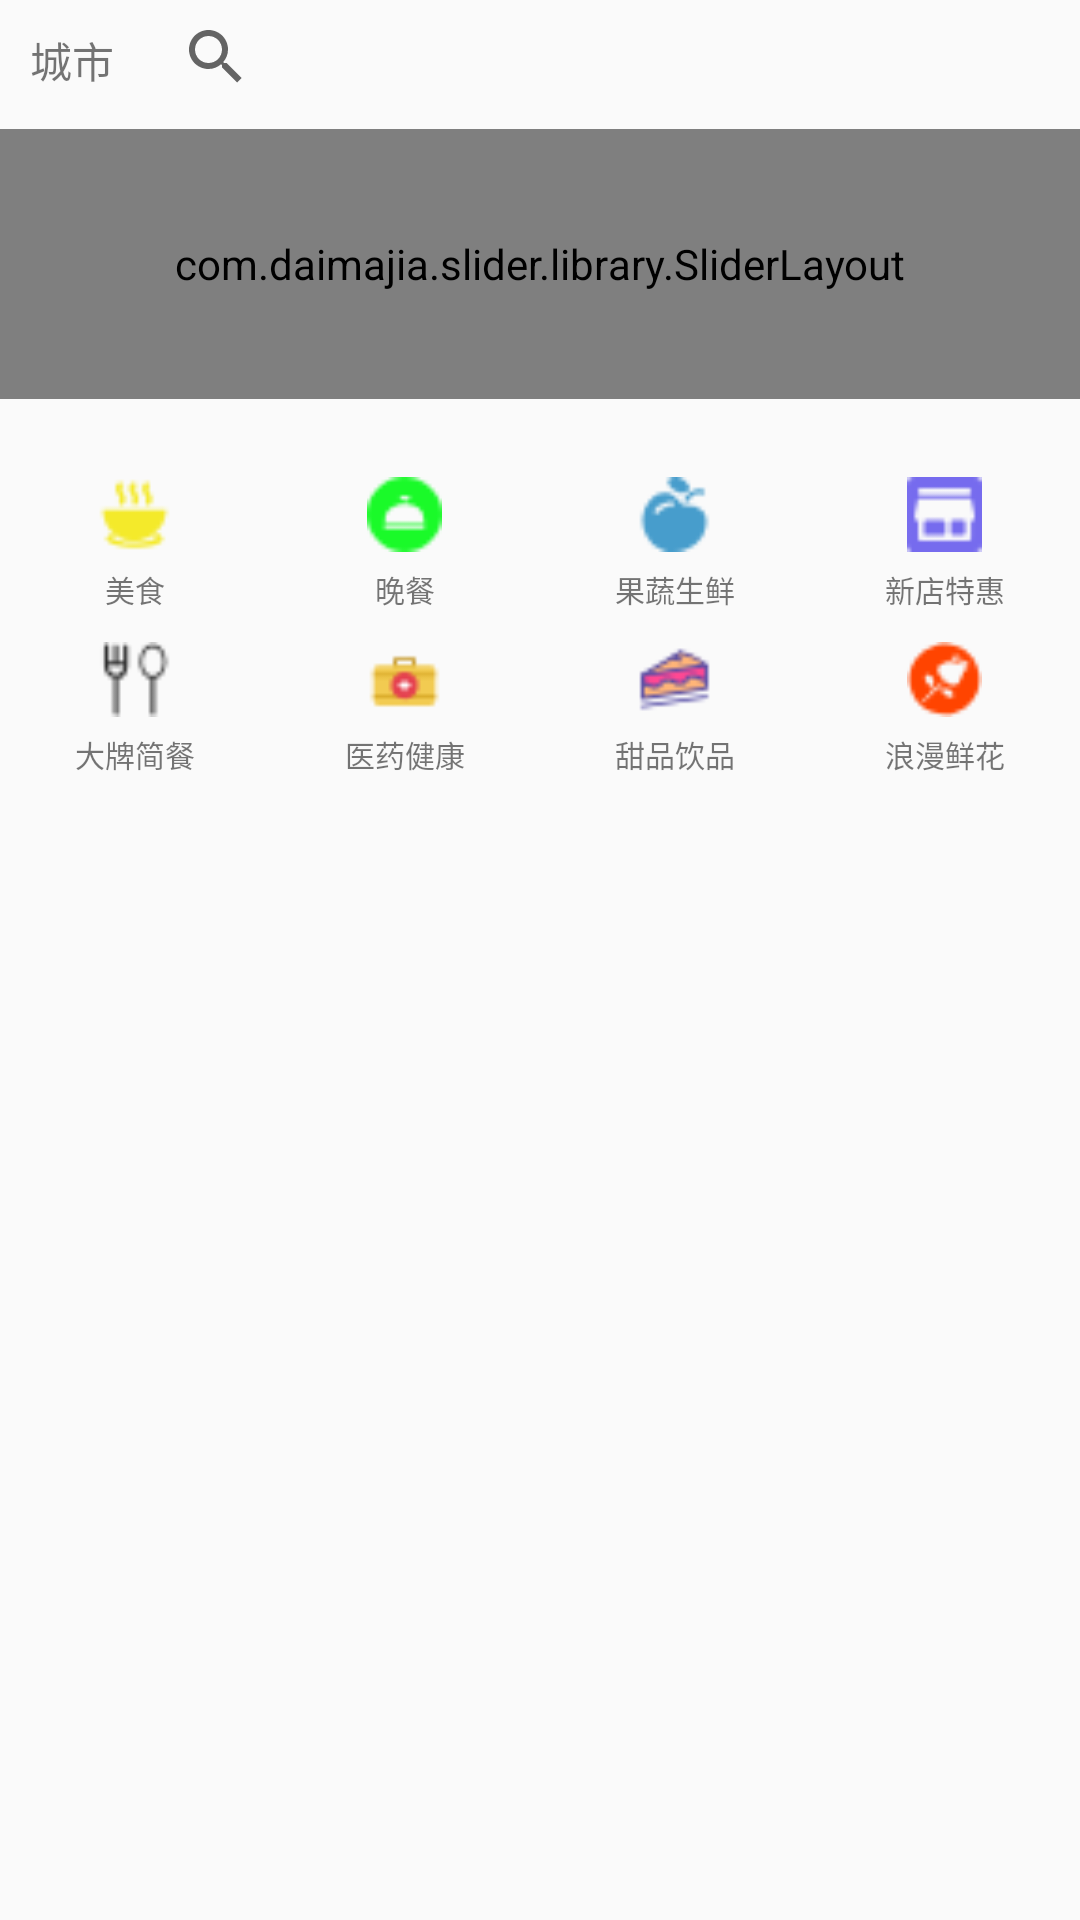

The Android layout XML behind this screen, and the referenced resources:
<!-- AndroidManifest.xml: application theme AppTheme -->
<!-- res/layout/fragment_takeoutfood.xml -->
<?xml version="1.0" encoding="utf-8"?>
<LinearLayout xmlns:android="http://schemas.android.com/apk/res/android"
    android:layout_width="match_parent"
    android:layout_height="match_parent"
    android:orientation="vertical">

    <include layout="@layout/tof_title_layout" />
    <ScrollView
        android:layout_width="match_parent"
        android:layout_height="wrap_content">

        <LinearLayout
            android:layout_width="match_parent"
            android:layout_height="wrap_content"
            android:orientation="vertical">

            <RelativeLayout
                android:layout_width="match_parent"
                android:layout_height="106dp"
                android:layout_marginTop="3dp">

                <com.daimajia.slider.library.SliderLayout
                    android:id="@+id/slider"
                    android:layout_width="match_parent"
                    android:layout_height="90dp" />
            </RelativeLayout>

            <LinearLayout
                android:layout_width="match_parent"
                android:layout_height="55dp"
                android:orientation="horizontal">

                <LinearLayout
                    android:id="@+id/goodfood_layout"
                    android:layout_width="0dp"
                    android:layout_height="70dp"
                    android:layout_weight="1"
                    android:orientation="vertical">

                    <ImageView
                        android:layout_width="25dp"
                        android:layout_height="25dp"
                        android:layout_gravity="center"
                        android:layout_marginTop="10dp"
                        android:src="@drawable/food" />

                    <TextView
                        android:textSize="10sp"
                        android:layout_width="wrap_content"
                        android:layout_height="wrap_content"
                        android:layout_gravity="center"
                        android:layout_marginTop="5dp"
                        android:text="美食" />
                </LinearLayout>

                <LinearLayout
                    android:layout_width="0dp"
                    android:layout_height="70dp"
                    android:layout_weight="1"
                    android:orientation="vertical">

                    <ImageView
                        android:layout_width="25dp"
                        android:layout_height="25dp"
                        android:layout_gravity="center"
                        android:layout_marginTop="10dp"
                        android:src="@drawable/nightfood" />

                    <TextView
                        android:textSize="10sp"
                        android:layout_width="wrap_content"
                        android:layout_height="wrap_content"
                        android:layout_gravity="center"
                        android:layout_marginTop="5dp"
                        android:text="晚餐" />
                </LinearLayout>

                <LinearLayout
                    android:layout_width="0dp"
                    android:layout_height="70dp"
                    android:layout_weight="1"
                    android:orientation="vertical">

                    <ImageView
                        android:layout_width="25dp"
                        android:layout_height="25dp"
                        android:layout_gravity="center"
                        android:layout_marginTop="10dp"
                        android:src="@drawable/fruits" />

                    <TextView
                        android:textSize="10sp"
                        android:layout_width="wrap_content"
                        android:layout_height="wrap_content"
                        android:layout_gravity="center"
                        android:layout_marginTop="5dp"
                        android:text="果蔬生鲜" />
                </LinearLayout>

                <LinearLayout
                    android:layout_width="0dp"
                    android:layout_height="70dp"
                    android:layout_weight="1"
                    android:orientation="vertical">

                    <ImageView
                        android:layout_width="25dp"
                        android:layout_height="25dp"
                        android:layout_gravity="center"
                        android:layout_marginTop="10dp"
                        android:src="@drawable/business" />

                    <TextView
                        android:textSize="10sp"
                        android:layout_width="wrap_content"
                        android:layout_height="wrap_content"
                        android:layout_gravity="center"
                        android:layout_marginTop="5dp"
                        android:text="新店特惠" />
                </LinearLayout>
            </LinearLayout>

            <LinearLayout
                android:layout_width="match_parent"
                android:layout_height="55dp"
                android:orientation="horizontal">

                <LinearLayout
                    android:layout_width="0dp"
                    android:layout_height="70dp"
                    android:layout_weight="1"
                    android:orientation="vertical">

                    <ImageView
                        android:layout_width="25dp"
                        android:layout_height="25dp"
                        android:layout_gravity="center"
                        android:layout_marginTop="10dp"
                        android:src="@drawable/food2" />

                    <TextView
                        android:textSize="10sp"
                        android:layout_width="wrap_content"
                        android:layout_height="wrap_content"
                        android:layout_gravity="center"
                        android:layout_marginTop="5dp"
                        android:text="大牌简餐" />
                </LinearLayout>

                <LinearLayout
                    android:layout_width="0dp"
                    android:layout_height="70dp"
                    android:layout_weight="1"
                    android:orientation="vertical">

                    <ImageView
                        android:layout_width="25dp"
                        android:layout_height="25dp"
                        android:layout_gravity="center"
                        android:layout_marginTop="10dp"
                        android:src="@drawable/medicine" />

                    <TextView
                        android:textSize="10sp"
                        android:layout_width="wrap_content"
                        android:layout_height="wrap_content"
                        android:layout_gravity="center"
                        android:layout_marginTop="5dp"
                        android:text="医药健康" />
                </LinearLayout>

                <LinearLayout
                    android:layout_width="0dp"
                    android:layout_height="70dp"
                    android:layout_weight="1"
                    android:orientation="vertical">

                    <ImageView
                        android:layout_width="25dp"
                        android:layout_height="25dp"
                        android:layout_gravity="center"
                        android:layout_marginTop="10dp"
                        android:src="@drawable/dessert" />

                    <TextView
                        android:textSize="10sp"
                        android:layout_width="wrap_content"
                        android:layout_height="wrap_content"
                        android:layout_gravity="center"
                        android:layout_marginTop="5dp"
                        android:text="甜品饮品" />
                </LinearLayout>

                <LinearLayout
                    android:layout_width="0dp"
                    android:layout_height="70dp"
                    android:layout_weight="1"
                    android:orientation="vertical">

                    <ImageView
                        android:layout_width="25dp"
                        android:layout_height="25dp"
                        android:layout_gravity="center"
                        android:layout_marginTop="10dp"
                        android:src="@drawable/flower" />

                    <TextView
                        android:textSize="10sp"
                        android:layout_width="wrap_content"
                        android:layout_height="wrap_content"
                        android:layout_gravity="center"
                        android:layout_marginTop="5dp"
                        android:text="浪漫鲜花" />
                </LinearLayout>
            </LinearLayout>

            <LinearLayout
                android:layout_width="match_parent"
                android:layout_height="match_parent">

                <android.support.v7.widget.RecyclerView
                    android:id="@+id/tof_fragment_recyclerview"
                    android:layout_width="match_parent"
                    android:layout_height="match_parent"></android.support.v7.widget.RecyclerView>
            </LinearLayout>
        </LinearLayout>
    </ScrollView>
</LinearLayout>
<!-- res/layout/tof_title_layout.xml (included above) -->
<?xml version="1.0" encoding="utf-8"?>
<LinearLayout xmlns:android="http://schemas.android.com/apk/res/android"
    xmlns:app="http://schemas.android.com/apk/res-auto"
    android:layout_width="match_parent"
    android:layout_height="40dp"
    android:background="@color/base_color"
    android:orientation="horizontal"
    android:paddingLeft="10dp"
    android:paddingRight="5dp"
    >


        <TextView
            android:id="@+id/tof_city_text"
            android:layout_width="wrap_content"
            android:layout_height="wrap_content"
            android:layout_gravity="center"
            android:text="城市"
            android:textSize="14sp" />


        <android.support.v7.widget.SearchView
            android:id="@+id/tof_search"
            android:layout_width="match_parent"
            android:layout_height="30dp"
            android:layout_marginLeft="10dp"
            android:layout_marginTop="4dp"
            android:background="@drawable/textview_border"
            android:focusable="false"
            app:queryHint="请输入搜索内容">

        </android.support.v7.widget.SearchView>

</LinearLayout>
<!-- resources referenced by this layout -->
<resources>
  <!-- drawable business: png bitmap (drawable, 461 bytes) -->
  <!-- drawable dessert: png bitmap (drawable, 940 bytes) -->
  <!-- drawable flower: png bitmap (drawable, 667 bytes) -->
  <!-- drawable food: png bitmap (drawable, 695 bytes) -->
  <!-- drawable food2: png bitmap (drawable, 621 bytes) -->
  <!-- drawable fruits: png bitmap (drawable, 693 bytes) -->
  <!-- drawable medicine: png bitmap (drawable, 508 bytes) -->
  <!-- drawable nightfood: png bitmap (drawable, 581 bytes) -->
  <style name="AppTheme" parent="Theme.AppCompat.Light.DarkActionBar">
          
          <item name="colorPrimary">@color/colorPrimary</item>
          <item name="colorPrimaryDark">@color/colorPrimaryDark</item>
          <item name="colorAccent">@color/colorAccent</item>
      </style>
  <!-- not gathered from this repository: default colours our renderer supplied (Android Studio template values) -->
  <color name="colorPrimary">#FF6200EE</color>
  <color name="colorPrimaryDark">#FF3700B3</color>
  <color name="colorAccent">#FF03DAC5</color>
</resources>
